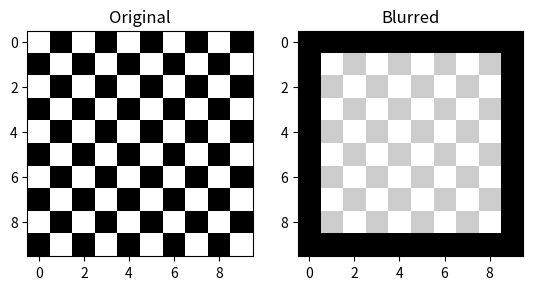

Reproduce this figure in Python.
import numpy as np
import matplotlib.pyplot as plt

def create_sample_image():
    # 10x10 'luk basit bir gri tonlamalı resim (0-255)
    # Satranç tahtası deseni
    img = np.zeros((10, 10))
    for i in range(10):
        for j in range(10):
            if (i+j) % 2 == 0:
                img[i, j] = 255
    return img

def apply_blur(image):
    """
    3x3 Mean Filter (Blur) uygular.
    Her piksel, çevresindeki 9 kareli pencerenin ortalaması olur.
    """
    rows, cols = image.shape
    output = np.zeros((rows, cols))
    
    # Padding eklemedigimiz icin kenarlari atlariz
    for i in range(1, rows-1):
        for j in range(1, cols-1):
            # 3x3 pencereyi al
            window = image[i-1:i+2, j-1:j+2]
            output[i, j] = np.mean(window)
            
    return output

if __name__ == "__main__":
    print("--- Matris Filtreleme Demo (Blur) ---")
    
    original = create_sample_image()
    blurred = apply_blur(original)
    
    print("Orijinal Resim (Matrisin bir kısmı):")
    print(original[:5, :5])
    
    print("\nBulanıklaştırılmış Resim (Değerler yumuşadı):")
    print(blurred[:5, :5])
    
    try:
        # Eger matplotlib kuruluysa goster
        plt.subplot(1, 2, 1)
        plt.title("Original")
        plt.imshow(original, cmap='gray')
        
        plt.subplot(1, 2, 2)
        plt.title("Blurred")
        plt.imshow(blurred, cmap='gray')
        
        # plt.show() # Can blocks execution in some envs
        print("Görselleştirme hazır (kodda plt.show() kapalı.")
    except ImportError:
        pass
